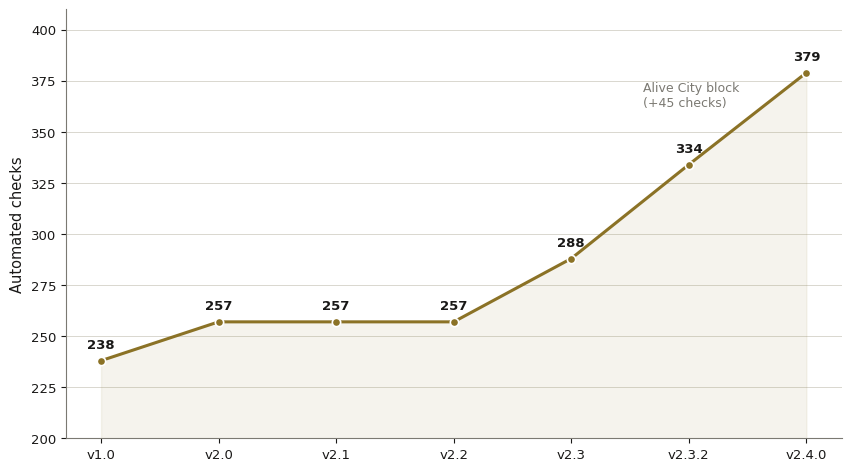

Generate this figure with matplotlib: (Note: this script raises an exception after producing the figure.)
#!/usr/bin/env python3
"""Suite growth chart for the v2.4.0 report (matplotlib, palette colors)."""
import matplotlib
matplotlib.use("Agg")
import matplotlib.font_manager as fm
import matplotlib.pyplot as plt

fm.fontManager.addfont("/usr/share/fonts/truetype/dejavu/DejaVuSans.ttf")
plt.rcParams["font.sans-serif"] = ["DejaVu Sans"]
plt.rcParams["axes.unicode_minus"] = False

versions = ["v1.0", "v2.0", "v2.1", "v2.2", "v2.3", "v2.3.2", "v2.4.0"]
checks = [238, 257, 257, 257, 288, 334, 379]

ACCENT = "#8b7226"
TEXT = "#191817"
MUTED = "#7b7972"
BORDER = "#c9c5b9"

fig, ax = plt.subplots(figsize=(8.4, 4.6), constrained_layout=True)
ax.plot(versions, checks, color=ACCENT, linewidth=2.2, marker="o",
        markersize=6, markerfacecolor=ACCENT, markeredgecolor="white",
        markeredgewidth=1.2, zorder=3)
ax.fill_between(versions, checks, 200, color=ACCENT, alpha=0.08, zorder=1)

for x, y in zip(versions, checks):
    ax.annotate(str(y), (x, y), textcoords="offset points", xytext=(0, 9),
                ha="center", fontsize=9.5, color=TEXT, fontweight="bold")

ax.set_ylabel("Automated checks", fontsize=10.5, color=TEXT)
ax.set_ylim(200, 410)
ax.grid(axis="y", color=BORDER, linewidth=0.6, alpha=0.8)
ax.set_axisbelow(True)
for spine in ["top", "right"]:
    ax.spines[spine].set_visible(False)
for spine in ["left", "bottom"]:
    ax.spines[spine].set_color(MUTED)
ax.tick_params(colors=TEXT, labelsize=9.5)
ax.annotate("Alive City block\n(+45 checks)", xy=("v2.4.0", 379), xytext=(-118, -6),
            textcoords="offset points", fontsize=9, color=MUTED,
            va="top", ha="left")
fig.savefig("/home/z/my-project/scripts/v240_suite_growth.png", dpi=200)
print("chart written")
